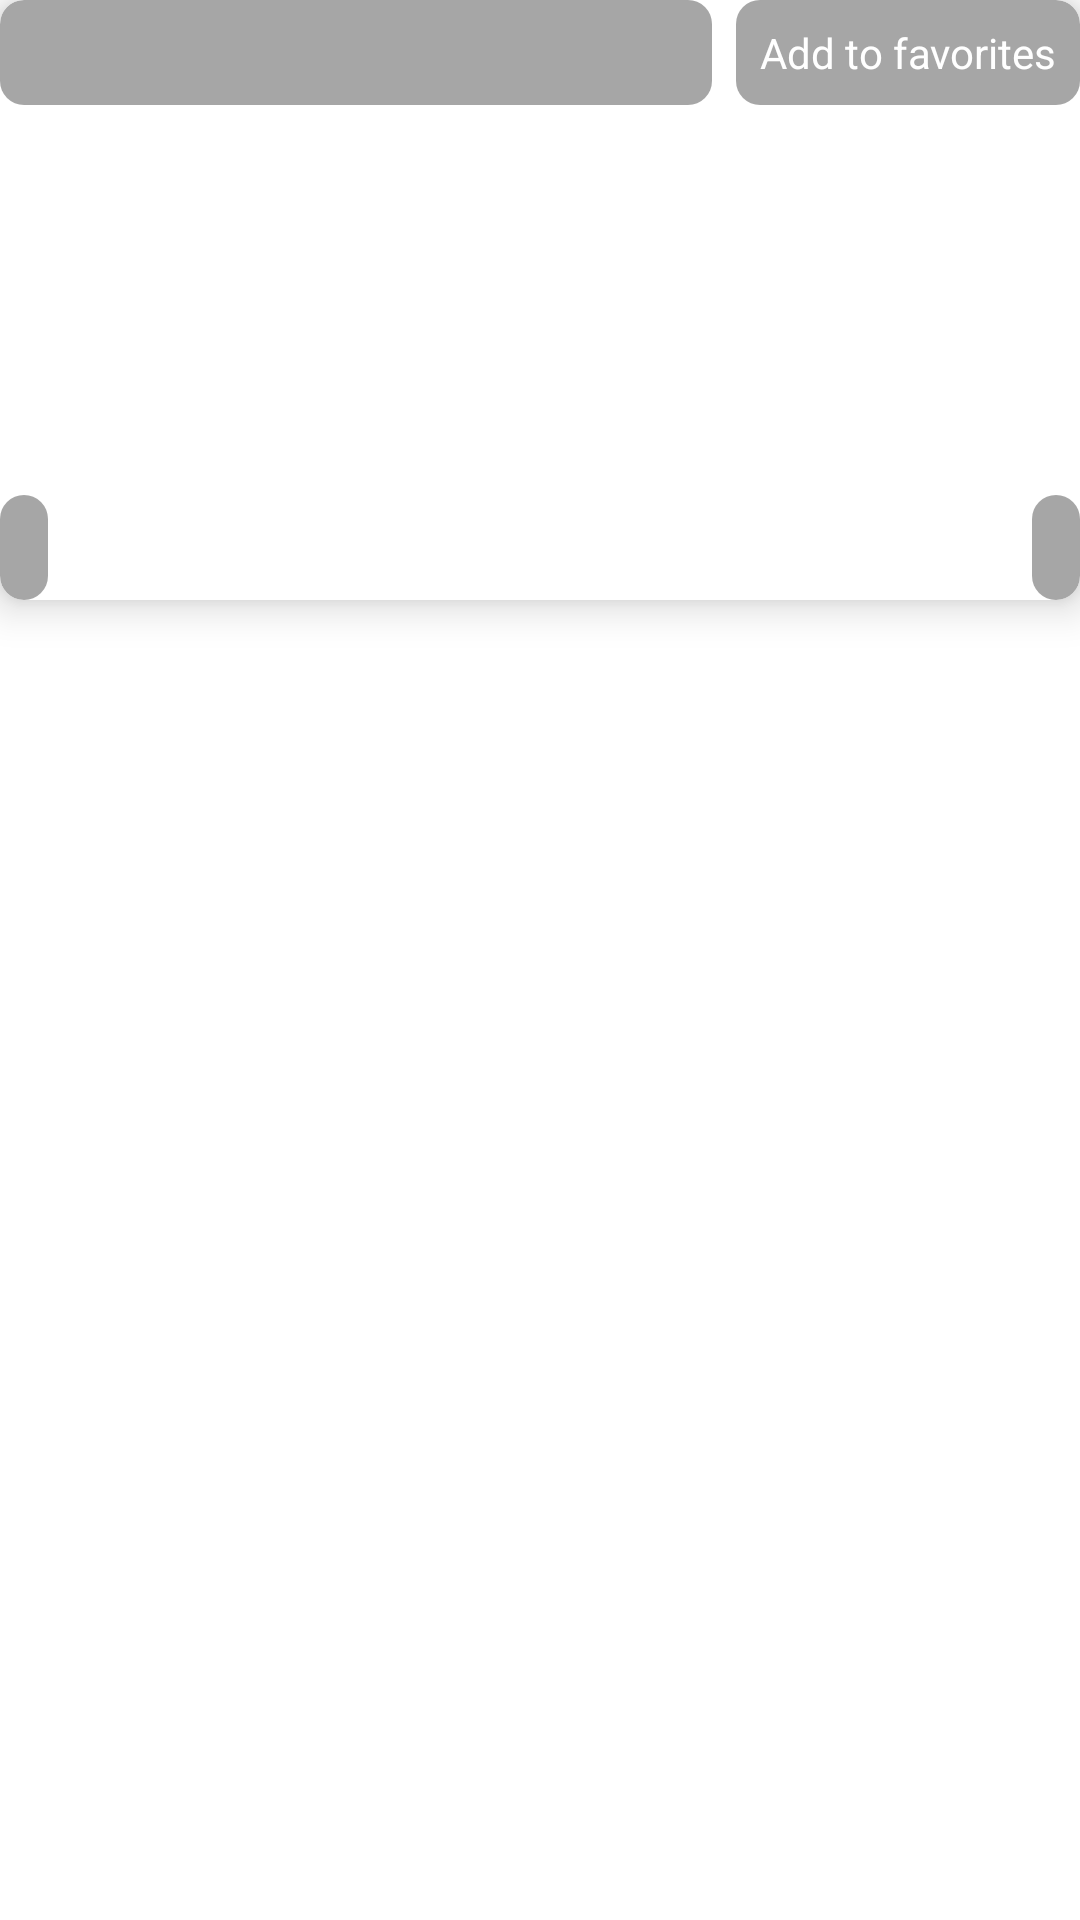

Reconstruct the res/layout file that produces this screen, plus the resources it refers to.
<!-- AndroidManifest.xml: application theme Theme.Nasa_apod -->
<!-- res/layout/main_row_item.xml -->
<?xml version="1.0" encoding="utf-8"?>
<androidx.constraintlayout.widget.ConstraintLayout xmlns:android="http://schemas.android.com/apk/res/android"
    xmlns:app="http://schemas.android.com/apk/res-auto"
    xmlns:tools="http://schemas.android.com/tools"
    android:layout_width="match_parent"
    android:layout_height="wrap_content"
    android:layout_margin="@dimen/margin_8">

    <androidx.cardview.widget.CardView
        android:id="@+id/cardView"
        android:layout_width="match_parent"
        android:layout_height="@dimen/height_200"
        app:cardCornerRadius="@dimen/margin_8"
        app:cardElevation="@dimen/margin_8"
        tools:ignore="MissingConstraints">

        <androidx.constraintlayout.widget.ConstraintLayout
            android:layout_width="match_parent"
            android:layout_height="match_parent">

            <androidx.appcompat.widget.AppCompatImageView
                android:id="@+id/imageView"
                android:layout_width="match_parent"
                android:layout_height="match_parent"
                android:contentDescription="@null"
                android:scaleType="fitXY" />

            <VideoView
                android:id="@+id/videoView"
                android:layout_width="match_parent"
                android:layout_height="match_parent"
                android:contentDescription="@null"
                android:scaleType="fitXY"
                android:visibility="gone" />

            <androidx.constraintlayout.widget.Guideline
                android:id="@+id/guideline"
                android:layout_width="wrap_content"
                android:layout_height="wrap_content"
                android:orientation="vertical"
                app:layout_constraintGuide_percent="0.70" />

            <com.google.android.material.textview.MaterialTextView
                android:id="@+id/title_textView"
                android:layout_width="0dp"
                android:layout_height="wrap_content"
                android:layout_marginEnd="@dimen/margin_8"
                android:background="@drawable/text_bg"
                android:padding="@dimen/margin_8"
                android:textColor="@android:color/white"
                android:textSize="@dimen/font_14"
                app:layout_constraintEnd_toStartOf="@id/favourite_textView"
                app:layout_constraintStart_toEndOf="@+id/guideline"
                app:layout_constraintStart_toStartOf="parent"
                app:layout_constraintTop_toTopOf="parent" />

            <com.google.android.material.textview.MaterialTextView
                android:id="@+id/date_textView"
                android:layout_width="wrap_content"
                android:layout_height="wrap_content"
                android:background="@drawable/text_bg"
                android:padding="@dimen/margin_8"
                android:textColor="@android:color/white"
                android:textSize="@dimen/font_14"
                app:layout_constraintBottom_toBottomOf="parent"
                app:layout_constraintStart_toStartOf="parent" />

            <com.google.android.material.textview.MaterialTextView
                android:id="@+id/copyright_textView"
                android:layout_width="wrap_content"
                android:layout_height="wrap_content"
                android:background="@drawable/text_bg"
                android:padding="@dimen/margin_8"
                android:textColor="@android:color/white"
                android:textSize="@dimen/font_14"
                app:layout_constraintBottom_toBottomOf="parent"
                app:layout_constraintEnd_toEndOf="parent" />

            <com.google.android.material.textview.MaterialTextView
                android:id="@+id/favourite_textView"
                android:layout_width="0dp"
                android:layout_height="wrap_content"
                android:background="@drawable/text_bg"
                android:padding="@dimen/margin_8"
                android:text="@string/add_favorites"
                android:textColor="@android:color/white"
                android:textSize="@dimen/font_14"
                app:layout_constraintEnd_toEndOf="parent"
                app:layout_constraintHorizontal_bias="0.5"
                app:layout_constraintTop_toTopOf="parent" />

        </androidx.constraintlayout.widget.ConstraintLayout>

    </androidx.cardview.widget.CardView>

</androidx.constraintlayout.widget.ConstraintLayout>
<!-- resources referenced by this layout -->
<resources>
  <dimen name="font_14">14sp</dimen>
  <dimen name="height_200">200dp</dimen>
  <dimen name="margin_8">8dp</dimen>
  <!-- drawable text_bg (drawable) -->
  <?xml version="1.0" encoding="utf-8"?>
  <shape xmlns:android="http://schemas.android.com/apk/res/android"
      android:shape="rectangle">
      <corners android:radius="@dimen/margin_8" />
      <solid android:color="@color/black_alpha" />
  </shape>
  <string name="add_favorites">Add to favorites</string>
  <style name="Theme.Nasa_apod" parent="Theme.MaterialComponents.DayNight.DarkActionBar">
          
          <item name="colorPrimary">@color/bluePrimary</item>
          <item name="colorPrimaryVariant">@color/bluePrimary</item>
          <item name="colorOnPrimary">@color/white</item>
          
          <item name="colorSecondary">@color/bluePrimary</item>
          <item name="colorControlNormal">@color/white</item>
          <item name="colorSecondaryVariant">@color/bluePrimary</item>
          <item name="colorOnSecondary">@color/white</item>
          
          <item name="android:statusBarColor" tools:targetApi="l">?attr/colorPrimaryVariant</item>
          
          <item name="windowActionBar">false</item>
          <item name="windowNoTitle">true</item>
      </style>
  <color name="black_alpha">#59000000</color>
  <color name="bluePrimary">#145996</color>
  <color name="white">#FFFFFFFF</color>
</resources>
